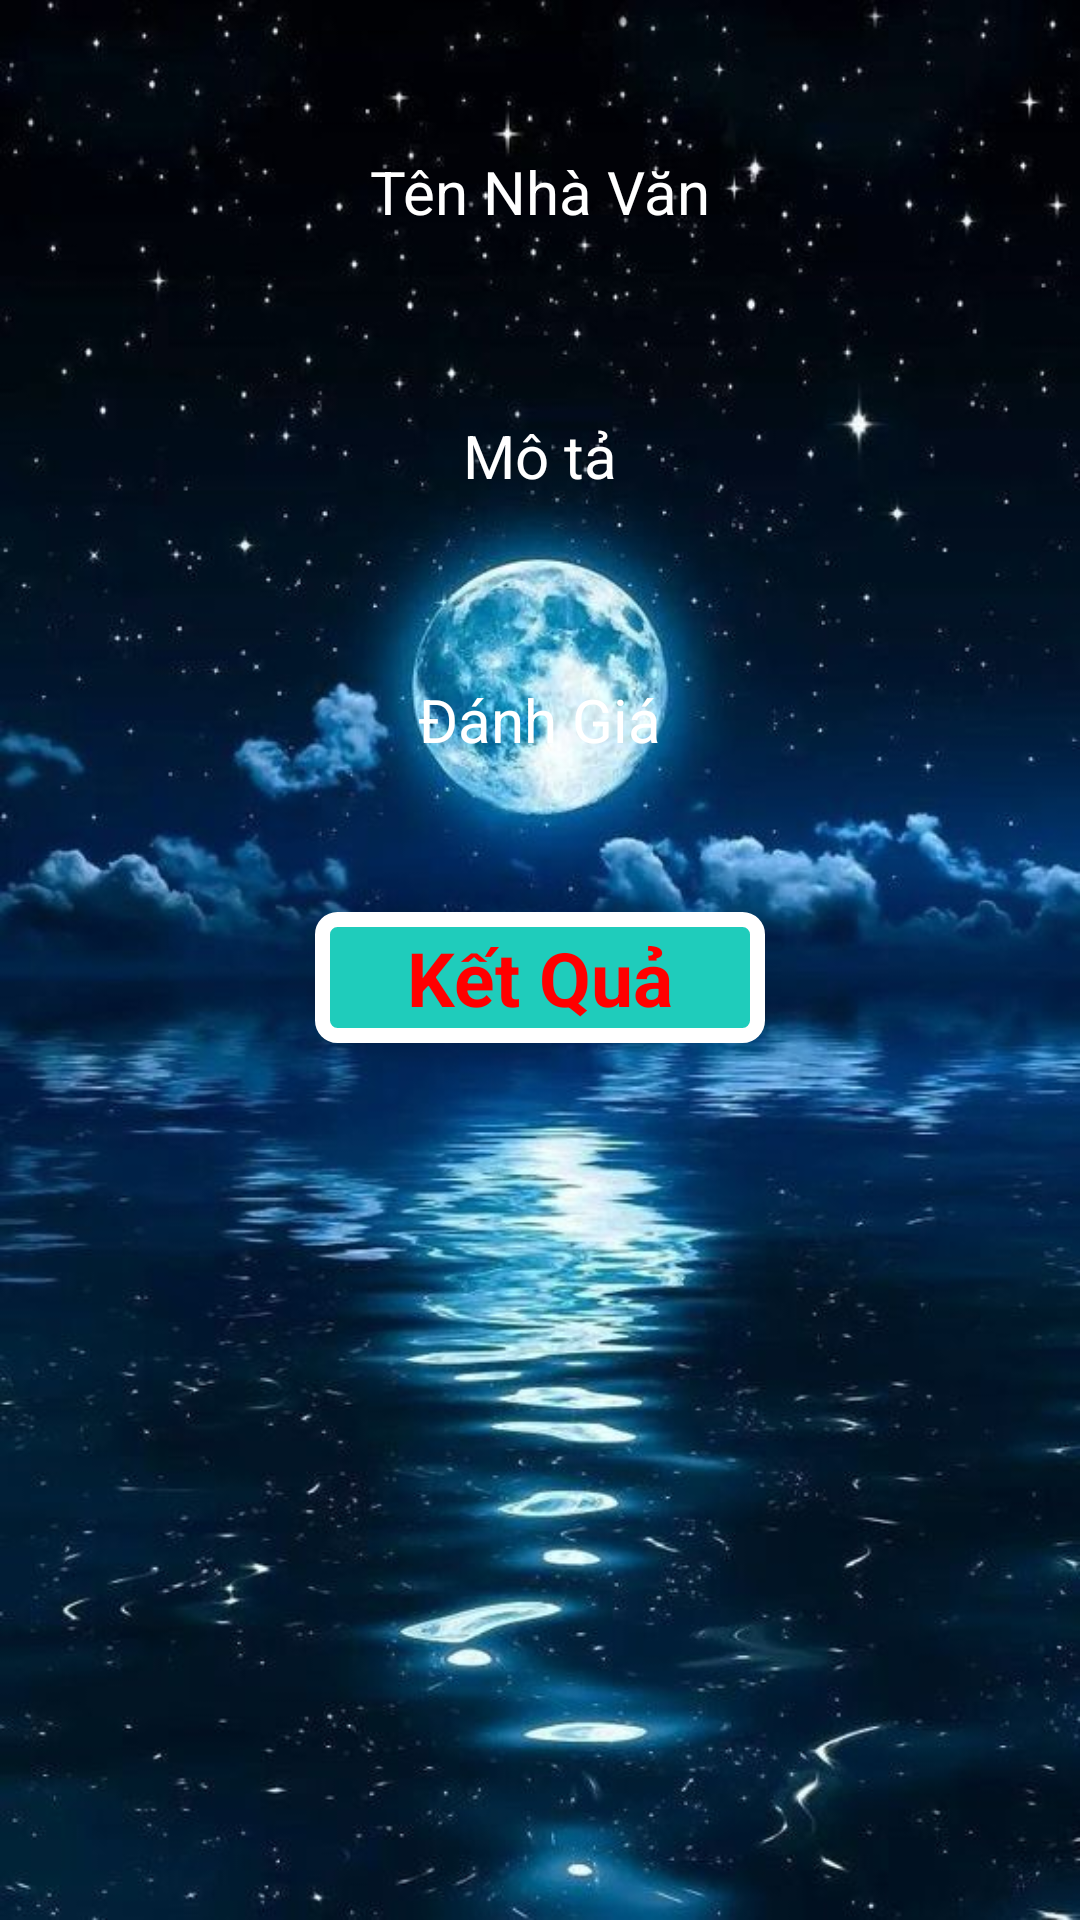

Produce the Android XML layout that renders to this screen, including the resource entries it uses.
<!-- AndroidManifest.xml: application theme Theme.KTSO3 -->
<!-- res/layout/activity_detail1.xml -->
<?xml version="1.0" encoding="utf-8"?>
<LinearLayout xmlns:android="http://schemas.android.com/apk/res/android"
    android:layout_width="match_parent"
    android:layout_height="match_parent"
    android:orientation="vertical"
    android:background="@drawable/bck">
    <LinearLayout
        android:layout_width="match_parent"
        android:layout_height="wrap_content"
        android:layout_margin="20dp"
        android:orientation="vertical">

        <EditText
            android:id="@+id/edt_so1"
            android:layout_width="wrap_content"
            android:layout_height="wrap_content"
            android:layout_gravity="center"
            android:layout_margin="20dp"
            android:background="@drawable/textview_button"
            android:hint="Tên Nhà Văn"
            android:minHeight="48dp"
            android:textColor="@color/white"

            android:textColorHint="@color/white"
            android:textSize="20dp" />

        <EditText
            android:id="@+id/edt_so3"
            android:layout_width="wrap_content"
            android:layout_height="wrap_content"
            android:layout_gravity="center"
            android:layout_margin="20dp"
            android:background="@drawable/textview_button"
            android:hint="Mô tả"
            android:minHeight="48dp"
            android:textColor="@color/white"
            android:textColorHint="@color/white"
            android:textSize="20dp" />

        <EditText
            android:id="@+id/edt_so2"
            android:layout_width="wrap_content"
            android:layout_height="wrap_content"
            android:layout_gravity="center"
            android:layout_margin="20dp"
            android:background="@drawable/textview_button"
            android:hint="Đánh Giá"
            android:minHeight="48dp"
            android:textColor="@color/white"
            android:textColorHint="@color/white"
            android:textSize="20dp" />
    </LinearLayout>
    <TextView
        android:layout_width="150dp"
        android:gravity="center"
        android:layout_height="wrap_content"
        android:layout_gravity="center"
        android:textStyle="bold"
        android:textSize="25dp"
        android:textColor="#FF0000"
        android:background="@drawable/button_border"
        android:text="Kết Quả"/>
    <androidx.recyclerview.widget.RecyclerView
        android:id="@+id/rcv_KQ"
        android:layout_width="match_parent"
        android:layout_height="wrap_content"
        />
</LinearLayout>
<!-- resources referenced by this layout -->
<resources>
  <!-- drawable bck: png bitmap (drawable, 709926 bytes) -->
  <!-- drawable button_border (drawable) -->
  <?xml version="1.0" encoding="utf-8"?>
  <shape
      xmlns:android="http://schemas.android.com/apk/res/android"
      android:shape="rectangle">
  
      
      <solid
          android:color="#1FCCBB">
  
      </solid>
  
      
      <stroke
          android:width="5dp"
          android:color="#FFFFFF" >
      </stroke>
  
      
      <padding
          android:left="5dp"
          android:top="5dp"
          android:right="5dp"
          android:bottom="5dp" >
      </padding>
  
      
      <corners
          android:radius="5dp" >
      </corners>
  
  </shape>
  <style name="Theme.KTSO3" parent="Theme.MaterialComponents.DayNight.DarkActionBar">
          
          <item name="colorPrimary">@color/purple_500</item>
          <item name="colorPrimaryVariant">@color/purple_700</item>
          <item name="colorOnPrimary">@color/white</item>
          
          <item name="colorSecondary">@color/teal_200</item>
          <item name="colorSecondaryVariant">@color/teal_700</item>
          <item name="colorOnSecondary">@color/black</item>
          
          <item name="android:statusBarColor" tools:targetApi="l">?attr/colorPrimaryVariant</item>
          
      </style>
  <!-- not gathered from this repository: default colours our renderer supplied (Android Studio template values) -->
  <color name="purple_500">#FF6200EE</color>
  <color name="purple_700">#FF3700B3</color>
  <color name="teal_200">#FF03DAC5</color>
  <color name="teal_700">#FF018786</color>
  <color name="black">#FF000000</color>
  <color name="white">#FFFFFFFF</color>
</resources>
